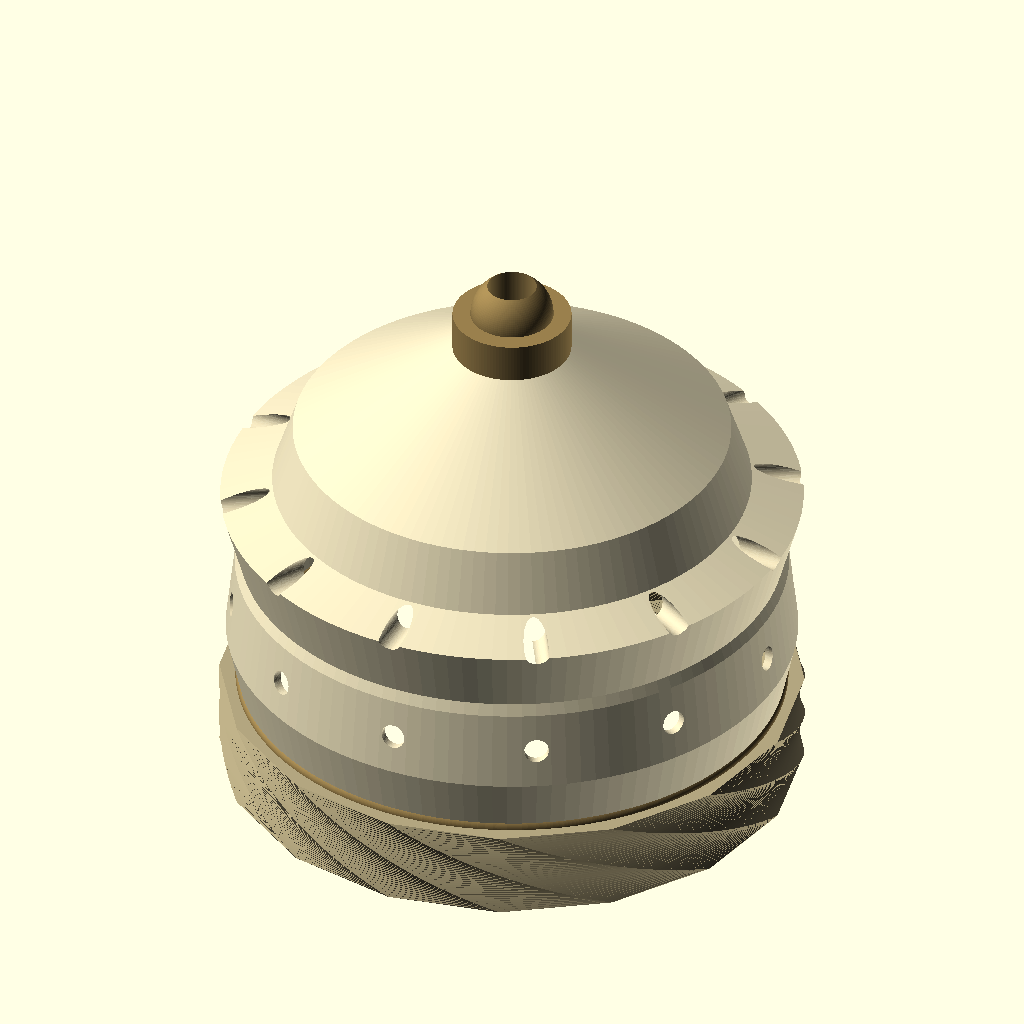
Cell 1: rendered with the file's own defaults.
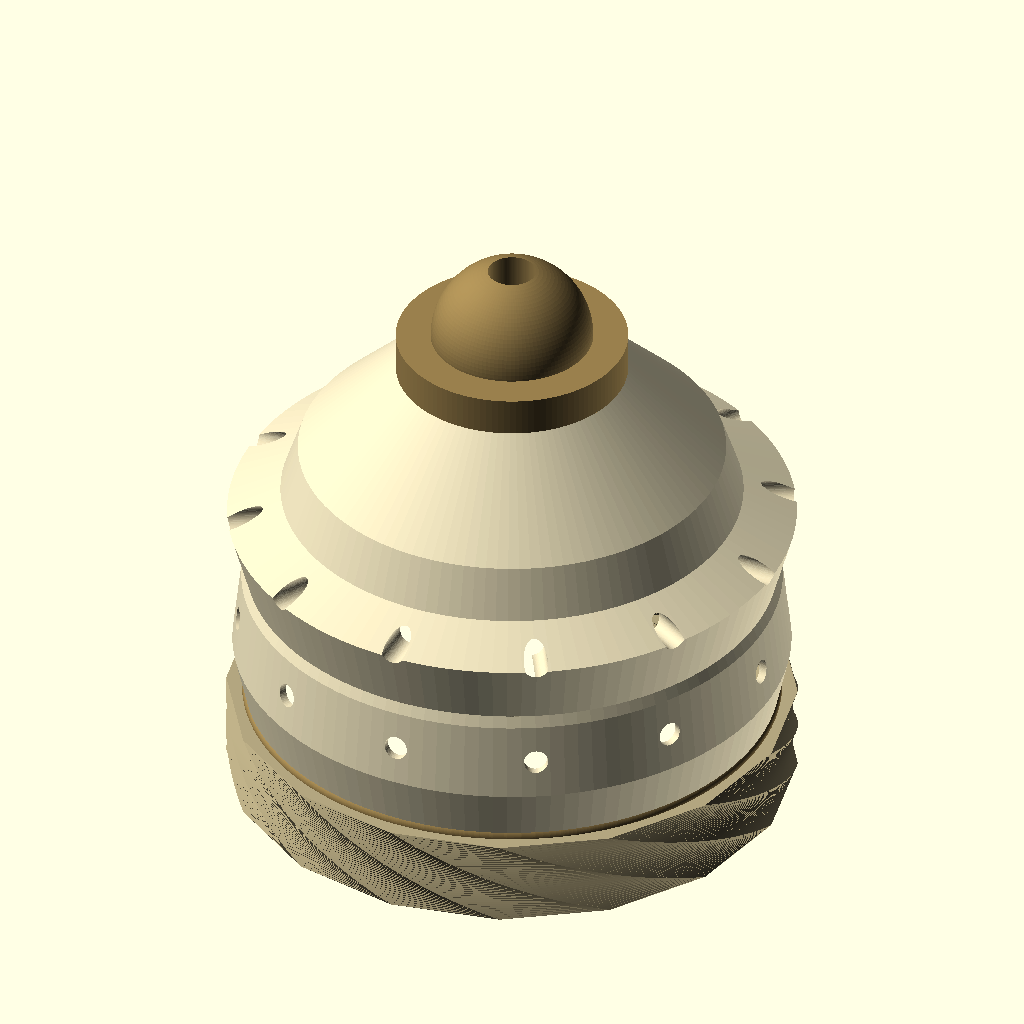
Cell 2 — shade_top_r set to 24, the other parameters unchanged.
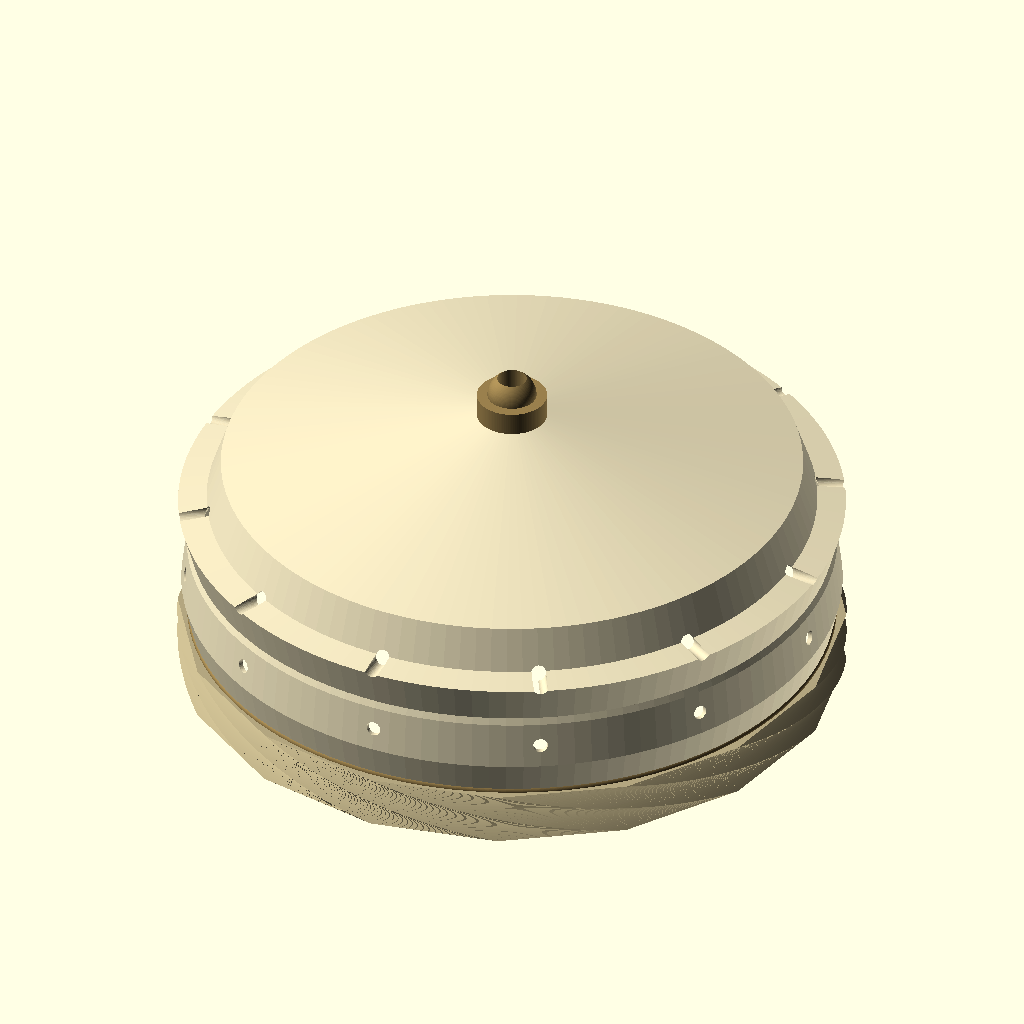
Cell 3 — shade_bottom_r set to 110, the other parameters unchanged.
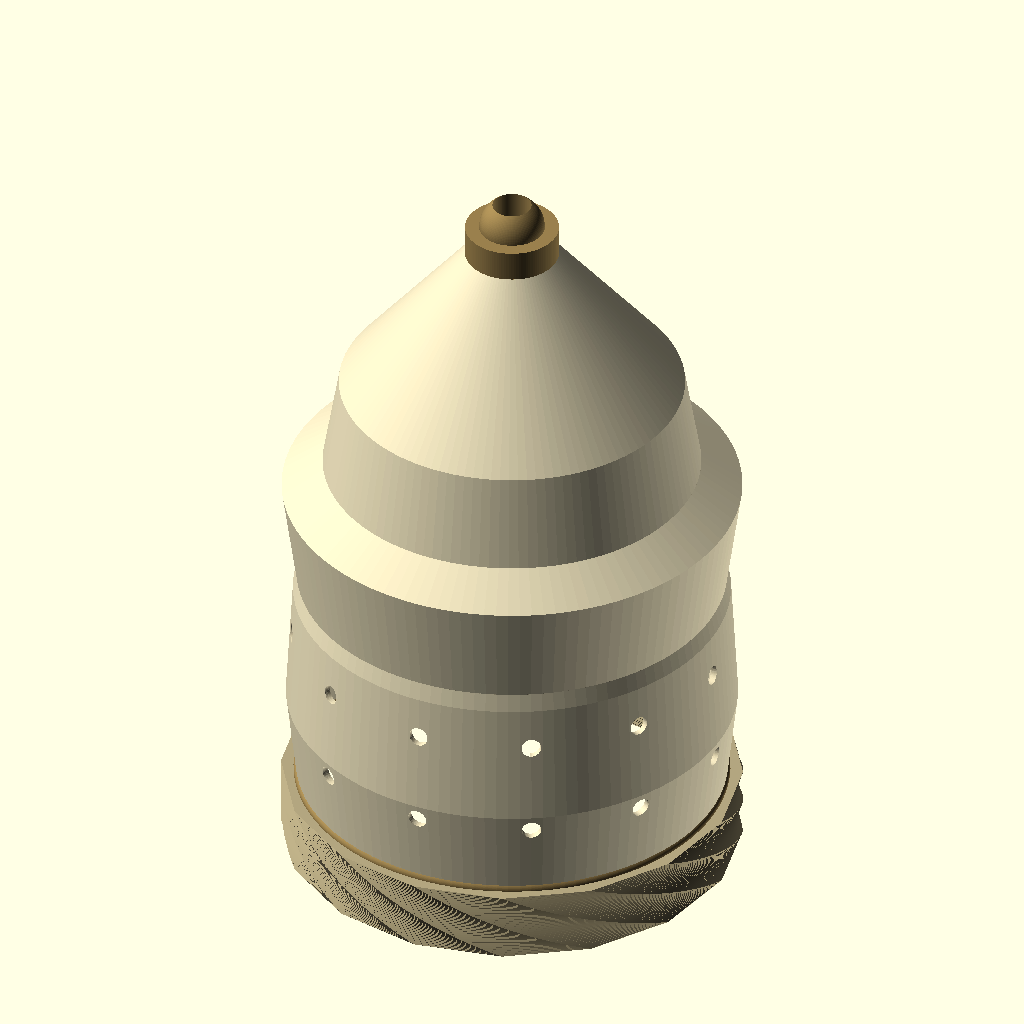
Cell 4: the same model with shade_height = 160.
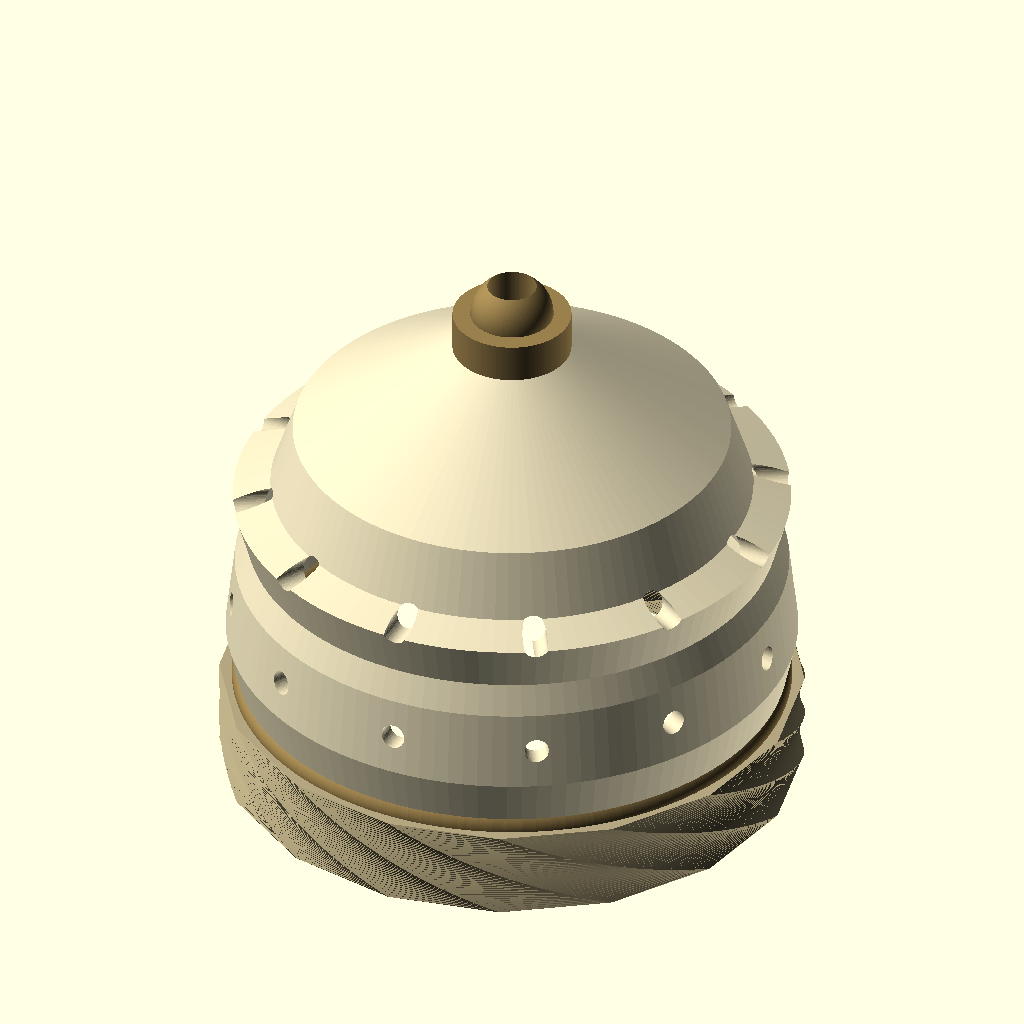
Cell 5: shade_thickness = 5 (everything else at default).
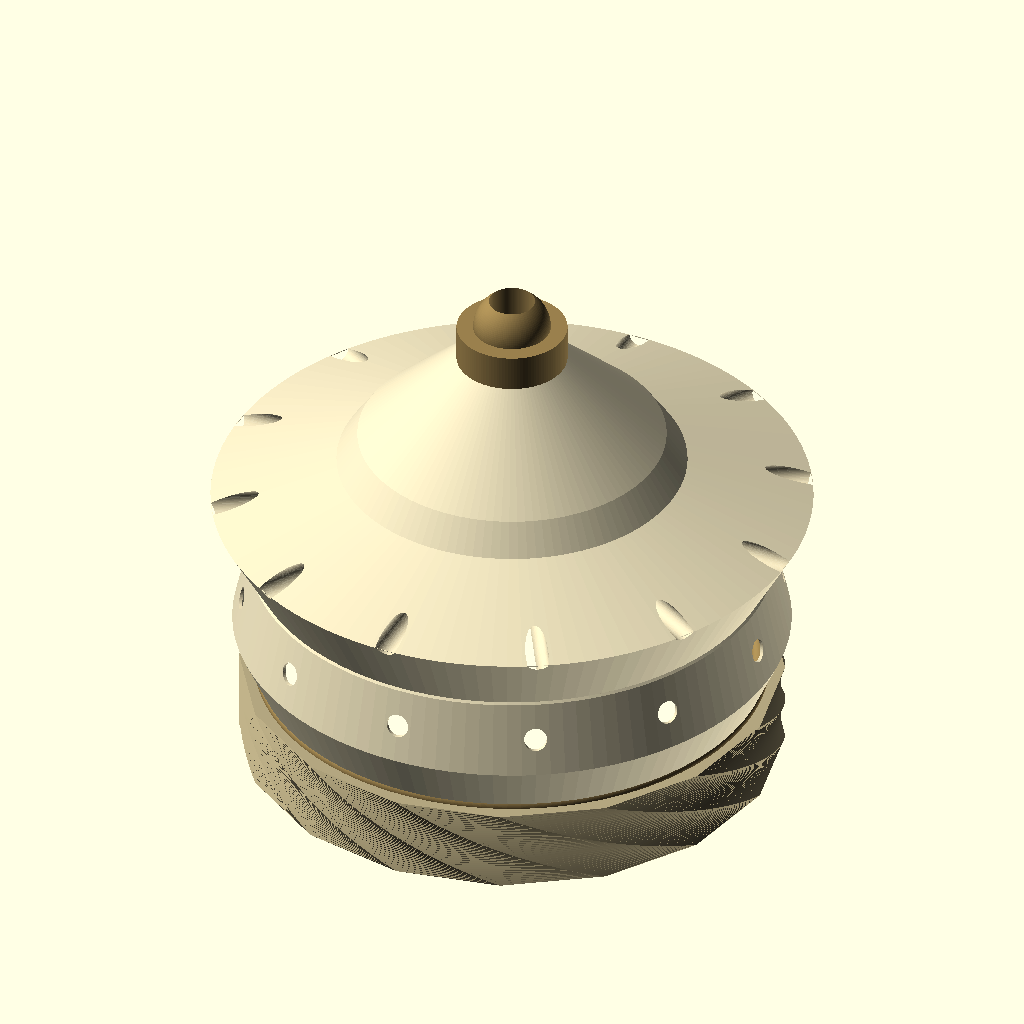
Cell 6: the same model with shade_flare = 36.
All cells are drawn from the same view direction (rotation 55°, 0°, 25°, orthographic, colour scheme Cornfield), but the view is re-fitted for each cell, so position and scale can differ between cells as well as the parameter.
The OpenSCAD source (project_02_geometric_lampshade.scad):
// ============================================================
//  PROJECT 02 — Geometric Lampshade
//  Portfolio Project for: Computational CAD Engineer (OpenSCAD)
//  Author: George Onwuemezie
// ============================================================
//
//  SKILLS DEMONSTRATED:
//  ✔ 2D Objects             — polygon(), circle(), square()
//  ✔ 3D Objects             — cylinder(), sphere() as base primitives
//  ✔ linear_extrude         — 2D profile extruded with twist into 3D
//  ✔ rotate_extrude         — 2D profile swept 360° to create solid of revolution
//  ✔ Transformations        — translate(), rotate(), mirror(), scale()
//  ✔ Boolean Operations     — difference(), union() for cutouts & assembly
//  ✔ Special Variables      — $fn, $fa for resolution control
//  ✔ Syntax & Operators     — math-driven profile points, trigonometry
//  ✔ Flow Control           — for loops generating decorative vent slots
//  ✔ 3D from 2D Shadows     — entire lamp body built by sweeping a 2D cross-section
//
// ============================================================
//  CONCEPT:
//  This lampshade is built the way industrial designers think —
//  draw the 2D silhouette (cross-section profile), then sweep
//  it around the vertical axis using rotate_extrude() to
//  instantly create a perfect solid of revolution.
//  The base uses linear_extrude() with a twist parameter to
//  create a spiralled geometric collar.
// ============================================================
//  HOW TO USE:
//  Adjust parameters below. F5 = preview, F6 = render, F7 = export STL.
// ============================================================

// --- SPECIAL VARIABLES ---
$fn = 120;   // high resolution for smooth curves
$fa = 1;     // minimum angle for arcs

// ============================================================
//  PARAMETERS
// ============================================================

// --- Shade dimensions ---
shade_top_r       = 12;    // mm — radius at top opening
shade_bottom_r    = 55;    // mm — radius at bottom opening
shade_height      = 80;    // mm — total height of shade
shade_thickness   = 2.5;   // mm — wall thickness
shade_flare       = 18;    // mm — outward curve/flare of profile

// --- Vent slots (decorative cutouts around shade) ---
vent_count        = 12;    // number of slots around circumference
vent_width        = 6;     // mm — width of each slot
vent_height       = 25;    // mm — height of each slot
vent_radius       = 3;     // mm — rounded ends on slots
vent_z_offset     = 20;    // mm — height from bottom where vents start

// --- Collar / base ring (linear_extrude with twist) ---
collar_height     = 18;    // mm — height of twisted collar
collar_r          = shade_bottom_r + 4;  // outer radius
collar_thickness  = 4;     // mm — wall thickness
collar_twist      = 45;    // degrees — twist applied during extrusion
collar_sides      = 16;    // polygon sides for collar cross-section

// --- Cap (top closure with hanging hole) ---
cap_height        = 8;     // mm — height of top cap
cap_hole_r        = 5;     // mm — radius of cord/hanging hole

// ============================================================
//  COMPUTED CONSTANTS
// ============================================================
shade_inner_top_r    = shade_top_r - shade_thickness;
shade_inner_bottom_r = shade_bottom_r - shade_thickness;

// ============================================================
//  MODULE: shade_profile
//  The 2D cross-section of the lampshade wall.
//  This is the core of the rotate_extrude technique —
//  define the shape in 2D, sweep it to get the 3D form.
//
//  demonstrates: 2D polygon(), operators, math-driven points
// ============================================================
module shade_profile() {
    // The profile is a 2D closed polygon representing
    // a vertical slice through the shade wall.
    // X axis = radial distance from center
    // Y axis = height (Z after rotate_extrude)
    //
    // We use a bezier-like curve approximation with extra
    // midpoints to create the gentle flare/bell shape.
    //
    // demonstrates: polygon() 2D object with computed points
    polygon(points = [
        // Outer profile — bottom to top (the flared outer wall)
        [shade_bottom_r,              0],
        [shade_bottom_r + shade_flare * 0.15,  shade_height * 0.15],
        [shade_bottom_r + shade_flare * 0.05,  shade_height * 0.35],
        [shade_bottom_r - shade_flare * 0.3,   shade_height * 0.55],
        [shade_bottom_r - shade_flare * 0.6,   shade_height * 0.75],
        [shade_top_r,                           shade_height],

        // Inner profile — top to bottom (offset inward by thickness)
        [shade_inner_top_r,                     shade_height],
        [shade_inner_top_r + shade_flare * 0.25, shade_height * 0.75],
        [shade_inner_bottom_r + shade_flare * 0.35, shade_height * 0.55],
        [shade_inner_bottom_r + shade_flare * 0.1,  shade_height * 0.35],
        [shade_inner_bottom_r + shade_flare * 0.2,  shade_height * 0.15],
        [shade_inner_bottom_r,                  0]
    ]);
}

// ============================================================
//  MODULE: shade_body
//  Sweeps the 2D profile 360° around the Z axis.
//
//  demonstrates: rotate_extrude() — KEY JD SKILL
//  This is the most important technique in this project.
//  rotate_extrude takes any 2D shape defined in the XY plane
//  and revolves it around the Y axis to produce a 3D solid.
// ============================================================
module shade_body() {
    // demonstrates: rotate_extrude() — 2D profile → 3D solid of revolution
    rotate_extrude(angle = 360, convexity = 4)
    shade_profile();
}

// ============================================================
//  MODULE: vent_slot
//  A single rounded-rectangle vent cutout.
//  demonstrates: 2D objects, linear_extrude, union, circle
// ============================================================
module vent_slot() {
    // Build the vent shape as a 2D rounded rectangle
    // then extrude it radially outward through the shade wall.
    //
    // demonstrates: linear_extrude() — 2D shape → 3D solid
    // demonstrates: union() of circles and square for stadium shape
    linear_extrude(height = shade_bottom_r * 2 + 20, center = true)
    union() {
        // Stadium shape: rectangle + semicircle top + semicircle bottom
        square([vent_width - vent_radius * 2, vent_height], center = true);

        translate([0,  vent_height / 2]) circle(r = vent_width / 2 - 0.5);
        translate([0, -vent_height / 2]) circle(r = vent_width / 2 - 0.5);
    }
}

// ============================================================
//  MODULE: vent_ring
//  Places vent_count slots evenly around the shade.
//
//  demonstrates: for loop (flow control), rotate(), operators
// ============================================================
module vent_ring() {
    // demonstrates: flow control — for loop with angle calculation
    for (i = [0 : vent_count - 1]) {
        angle = i * (360 / vent_count);   // evenly distribute

        // demonstrates: rotate() transformation
        rotate([0, 0, angle])
        translate([0, 0, vent_z_offset + vent_height / 2])
        // Rotate slot so it cuts radially through the shade wall
        rotate([90, 0, 0])
        vent_slot();
    }
}

// ============================================================
//  MODULE: shade_with_vents
//  Combines shade body with vent cutouts.
//
//  demonstrates: difference() boolean operation
// ============================================================
module shade_with_vents() {
    // demonstrates: difference() — subtract vent slots from shade body
    difference() {
        shade_body();
        vent_ring();
    }
}

// ============================================================
//  MODULE: collar_cross_section
//  The 2D polygon cross-section for the twisted collar.
//  A regular polygon that will be extruded with twist.
//
//  demonstrates: 2D polygon(), circle(), special variables
// ============================================================
module collar_cross_section() {
    // Ring cross-section: outer polygon minus inner circle
    // demonstrates: 2D boolean — difference on 2D shapes
    difference() {
        // Outer polygon — regular n-sided shape
        // demonstrates: circle() with $fn override for polygon effect
        circle(r = collar_r, $fn = collar_sides);

        // Inner cutout — creates the ring/tube wall
        circle(r = collar_r - collar_thickness, $fn = collar_sides);
    }
}

// ============================================================
//  MODULE: twisted_collar
//  Extrudes the collar cross-section with a twist.
//
//  demonstrates: linear_extrude() with twist parameter — KEY JD SKILL
//  The twist parameter rotates the 2D profile as it rises,
//  creating a helical/spiralled 3D form from a flat 2D shape.
// ============================================================
module twisted_collar() {
    // demonstrates: linear_extrude() with twist — 2D → twisted 3D solid
    linear_extrude(
        height   = collar_height,
        twist    = collar_twist,    // degrees of rotation over height
        slices   = 40,              // smoothness of twist
        convexity = 6
    )
    collar_cross_section();
}

// ============================================================
//  MODULE: top_cap
//  Closes the top of the shade with a cap and hanging hole.
//
//  demonstrates: difference(), cylinder(), 3D primitives
// ============================================================
module top_cap() {
    difference() {
        union() {
            // Flat disc cap
            cylinder(r = shade_top_r, h = cap_height);

            // Decorative dome on top
            // demonstrates: translate() + sphere() primitive
            translate([0, 0, cap_height])
            sphere(r = shade_top_r * 0.7);
        }

        // Hanging cord hole through center
        // demonstrates: difference() — cylinder subtracted for hole
        translate([0, 0, -0.1])
        cylinder(r = cap_hole_r, h = cap_height + shade_top_r + 0.2);
    }
}

// ============================================================
//  MODULE: rim_detail
//  Decorative ring around the bottom opening.
//
//  demonstrates: rotate_extrude() of a simple circle (torus)
//  This creates a torus — a donut shape — which is the
//  simplest and most elegant use of rotate_extrude.
// ============================================================
module rim_detail() {
    // A torus is made by revolving a circle around an axis.
    // demonstrates: rotate_extrude() with translate() offset
    rotate_extrude(angle = 360, convexity = 4)
    translate([shade_bottom_r - shade_thickness / 2, 0, 0])
    circle(r = shade_thickness * 0.8);
}

// ============================================================
//  MODULE: cord_grip
//  Small gripping ridges at the top cap.
//  demonstrates: for loop, rotate_extrude, scale()
// ============================================================
module cord_grip() {
    ridge_count = 5;
    for (i = [0 : ridge_count - 1]) {
        z = cap_height * 0.3 + i * (cap_height * 0.12);
        translate([0, 0, z])
        // demonstrates: rotate_extrude of offset circle = torus ring
        rotate_extrude(angle = 360)
        translate([cap_hole_r + 0.8, 0, 0])
        circle(r = 0.6);
    }
}

// ============================================================
//  ASSEMBLY
//  demonstrates: translate(), union(), color() for visualization
// ============================================================
module lampshade_assembly() {
    // Main shade with vents
    // demonstrates: color() for visual clarity in preview
    color([0.9, 0.85, 0.7], 0.85)
    shade_with_vents();

    // Bottom rim detail ring
    color([0.6, 0.5, 0.3])
    rim_detail();

    // Twisted collar sits below the shade
    // demonstrates: translate() + mirror() for positioning
    color([0.7, 0.65, 0.5])
    translate([0, 0, -collar_height])
    twisted_collar();

    // Top cap — sits at top of shade
    color([0.6, 0.5, 0.3])
    translate([0, 0, shade_height])
    top_cap();

    // Cord grip rings inside the cap hole
    color([0.4, 0.35, 0.25])
    translate([0, 0, shade_height])
    cord_grip();
}

// --- RENDER ---
lampshade_assembly();

// ============================================================
//  VARIATIONS — uncomment to explore individual components:
//
//  rotate_extrude demo only:
//  rotate_extrude(angle=360) shade_profile();
//
//  linear_extrude with twist demo only:
//  linear_extrude(height=30, twist=90, slices=40) collar_cross_section();
//
//  Just the 2D profile (F5 only):
//  shade_profile();
//
//  Torus rim only:
//  rim_detail();
// ============================================================

// ============================================================
//  END OF PROJECT 02
//  Key techniques: rotate_extrude, linear_extrude with twist,
//  2D polygon profiles, boolean difference for vents
// ============================================================
Customizer parameters (derived from the source; name, type, default, range or options):
shade_top_r: number, default 12
shade_bottom_r: number, default 55
shade_height: number, default 80
shade_thickness: number, default 2.5
shade_flare: number, default 18
vent_count: number, default 12
vent_width: number, default 6
vent_height: number, default 25
vent_radius: number, default 3
vent_z_offset: number, default 20
collar_height: number, default 18
collar_thickness: number, default 4
collar_twist: number, default 45
collar_sides: number, default 16
cap_height: number, default 8
cap_hole_r: number, default 5
